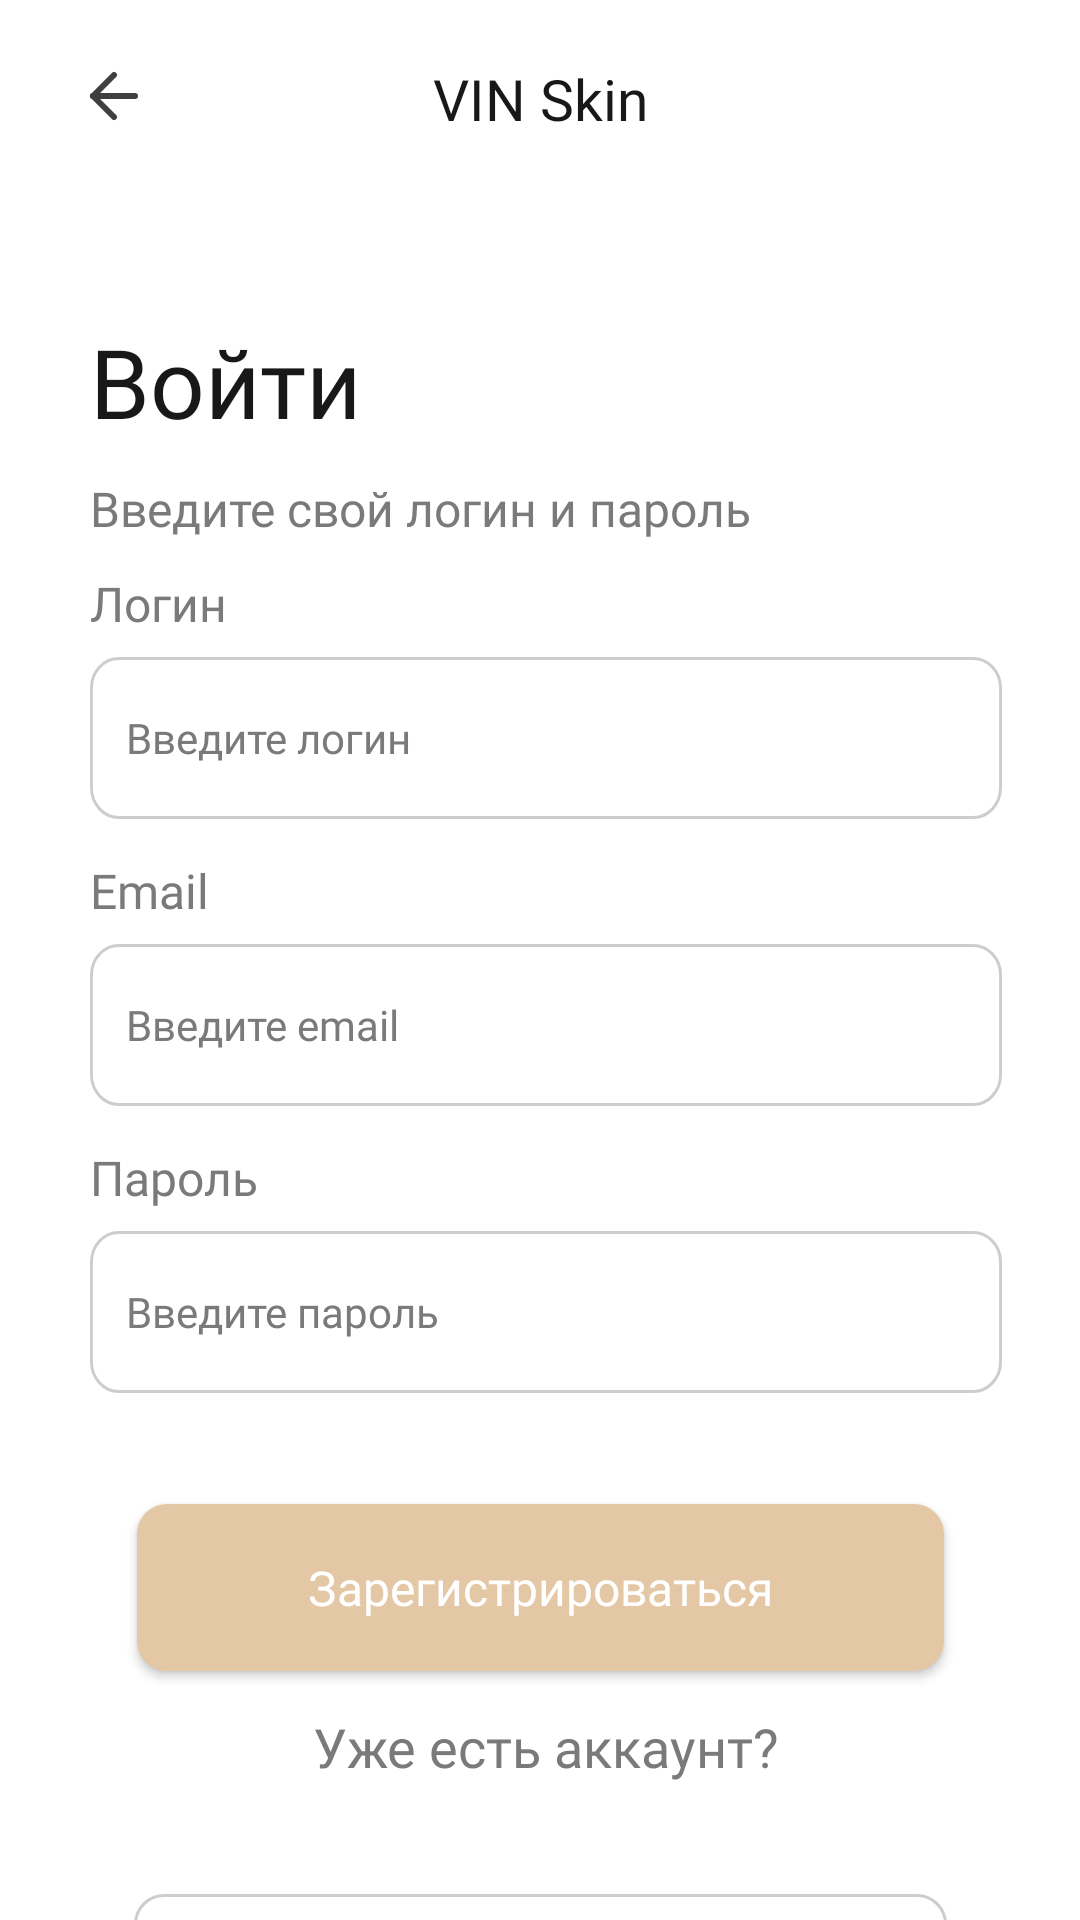

Reconstruct the res/layout file that produces this screen, plus the resources it refers to.
<!-- AndroidManifest.xml: application theme Theme.Beauty_app -->
<!-- res/layout/fragment_authorization.xml -->
<?xml version="1.0" encoding="utf-8"?>
<androidx.constraintlayout.widget.ConstraintLayout xmlns:android="http://schemas.android.com/apk/res/android"
    xmlns:tools="http://schemas.android.com/tools"
    android:layout_width="match_parent"
    android:layout_height="match_parent"
    xmlns:app="http://schemas.android.com/apk/res-auto"
    android:background="?attr/colorPrimary"
    tools:context=".ui.AuthorizationFragment">
    <androidx.constraintlayout.widget.Guideline
        android:layout_width="wrap_content"
        android:layout_height="wrap_content"
        android:id="@+id/left_gl"
        app:layout_constraintGuide_begin="26dp"
        android:orientation="vertical"
        />
    <androidx.constraintlayout.widget.Guideline
        android:layout_width="wrap_content"
        android:layout_height="wrap_content"
        android:id="@+id/right_gl"
        app:layout_constraintGuide_end="26sp"
        android:orientation="vertical"
        />
    <TextView
        android:id="@+id/login_header"
        android:layout_width="wrap_content"
        android:layout_height="wrap_content"
        android:layout_marginTop="60dp"
        style="@style/bold_title_text_appearance"
        android:layout_marginStart="4dp"
        app:layout_constraintStart_toEndOf="@id/left_gl"
        app:layout_constraintTop_toBottomOf="@id/top_header"
        android:text="@string/login_header" />
    <TextView
        android:id="@+id/top_header"
        android:layout_width="wrap_content"
        android:layout_height="wrap_content"
        android:textAppearance="@style/top_screen_text_appearance"
        android:text="@string/top_screen_text"
        android:textSize="19sp"
        app:layout_constraintTop_toTopOf="parent"
        app:layout_constraintStart_toStartOf="parent"
        app:layout_constraintEnd_toEndOf="parent"
        android:layout_marginTop="20dp"/>
    <TextView
        android:layout_width="wrap_content"
        android:layout_height="wrap_content"
        android:id="@+id/subtitle"
        app:layout_constraintStart_toEndOf="@id/left_gl"
        app:layout_constraintTop_toBottomOf="@id/login_header"
        android:layout_marginTop="10dp"
        android:layout_marginStart="4dp"
        android:text="@string/enter_login_and_password"
        android:gravity="start"
        android:textSize="16sp"
        style="@style/small_grey_text_appearance"/>
    <TextView
        android:layout_width="wrap_content"
        android:layout_height="wrap_content"
        android:id="@+id/login_top"
        app:layout_constraintStart_toEndOf="@id/left_gl"
        app:layout_constraintTop_toBottomOf="@id/subtitle"
        android:layout_marginTop="10dp"
        android:layout_marginStart="4dp"
        android:text="@string/login_data"
        android:gravity="start"
        android:textSize="16sp"
        style="@style/small_grey_text_appearance"/>

    <EditText
        android:id="@+id/login_et"
        android:layout_width="0dp"
        android:layout_height="54dp"
        android:layout_marginStart="4dp"
        android:layout_marginTop="7dp"
        android:background="@drawable/form_states"
        android:fontFamily="@font/raleway_medium"
        android:hint="@string/enter_login"
        android:paddingHorizontal="12dp"
        android:singleLine="true"
        android:textColor="@color/almost_black"
        android:textColorHint="@color/semidark_gray"
        android:textSize="14sp"
        app:layout_constraintEnd_toStartOf="@+id/right_gl"
        app:layout_constraintStart_toStartOf="@id/left_gl"
        app:layout_constraintTop_toBottomOf="@id/login_top" />
    <TextView
        android:layout_width="wrap_content"
        android:layout_height="wrap_content"
        android:id="@+id/email_top"
        app:layout_constraintStart_toEndOf="@id/left_gl"
        app:layout_constraintTop_toBottomOf="@id/login_et"
        android:layout_marginTop="13dp"
        android:layout_marginStart="4dp"
        android:text="@string/email"
        android:gravity="start"
        android:textSize="16sp"
        style="@style/small_grey_text_appearance"/>

    <EditText
        android:id="@+id/email_et"
        android:layout_width="0dp"
        android:layout_height="54dp"
        android:layout_marginStart="4dp"
        android:layout_marginTop="7dp"
        android:background="@drawable/form_states"
        android:fontFamily="@font/raleway_medium"
        android:hint="@string/enter_email"
        android:paddingHorizontal="12dp"
        android:singleLine="true"
        android:textColor="@color/almost_black"
        android:textColorHint="@color/semidark_gray"
        android:textSize="14sp"
        app:layout_constraintEnd_toStartOf="@+id/right_gl"
        app:layout_constraintStart_toStartOf="@id/left_gl"
        app:layout_constraintTop_toBottomOf="@id/email_top" />
    <TextView
        android:layout_width="wrap_content"
        android:layout_height="wrap_content"
        android:id="@+id/password_top"
        app:layout_constraintStart_toEndOf="@id/left_gl"
        app:layout_constraintTop_toBottomOf="@id/email_et"
        android:layout_marginTop="13dp"
        android:layout_marginStart="4dp"
        android:text="@string/password"
        android:gravity="start"
        android:textSize="16sp"
        style="@style/small_grey_text_appearance"/>

    <EditText
        android:id="@+id/password_et"
        android:layout_width="0dp"
        android:layout_height="54dp"
        android:layout_marginStart="4dp"
        android:layout_marginTop="7dp"
        android:background="@drawable/form_states"
        android:fontFamily="@font/raleway_medium"
        android:hint="@string/enter_password"
        android:paddingHorizontal="12dp"
        android:singleLine="true"
        android:textColor="@color/almost_black"
        android:textColorHint="@color/semidark_gray"
        android:textSize="14sp"
        app:layout_constraintEnd_toStartOf="@+id/right_gl"
        app:layout_constraintStart_toStartOf="@id/left_gl"
        app:layout_constraintTop_toBottomOf="@id/password_top" />
    <androidx.appcompat.widget.AppCompatButton
        android:id="@+id/start_button"
        android:layout_width="wrap_content"
        android:layout_height="wrap_content"
        android:text="@string/login"
        android:textColor="@color/lightest_brown"
        android:paddingHorizontal="83dp"
        style="@style/rounded_button_style"
        android:layout_marginTop="37dp"
        app:layout_constraintTop_toBottomOf="@id/already_have_an_account"
        app:layout_constraintStart_toStartOf="parent"
        app:layout_constraintEnd_toEndOf="parent"
        android:background="@drawable/button_background"/>
    <androidx.appcompat.widget.AppCompatButton
        android:id="@+id/login_button"
        android:layout_width="wrap_content"
        android:layout_height="wrap_content"
        android:text="@string/register"
        android:paddingHorizontal="57dp"
        style="@style/rounded_button_style"
        android:layout_marginTop="37dp"
        app:layout_constraintTop_toBottomOf="@id/password_et"
        app:layout_constraintStart_toStartOf="parent"
        app:layout_constraintEnd_toEndOf="parent"
        android:background="@drawable/rounded_rectangle"/>
    <androidx.appcompat.widget.AppCompatImageButton
        android:id="@+id/back_btn"
        android:layout_width="wrap_content"
        android:layout_height="wrap_content"
        android:background="@drawable/back_arrow"
        app:layout_constraintStart_toEndOf="@id/left_gl"
        app:layout_constraintTop_toTopOf="parent"
        android:layout_marginTop="20dp"/>
    <TextView
        android:layout_width="wrap_content"
        android:layout_height="wrap_content"
        app:layout_goneMarginTop="37dp"
        android:id="@+id/already_have_an_account"
        app:layout_constraintStart_toEndOf="@id/left_gl"
        app:layout_constraintTop_toBottomOf="@id/login_button"
        app:layout_constraintEnd_toEndOf="@id/right_gl"
        android:layout_marginTop="13dp"
        android:layout_marginStart="4dp"
        android:text="@string/already_have_an_account"
        android:gravity="center"
        android:textSize="18sp"
        style="@style/small_grey_text_appearance"/>


</androidx.constraintlayout.widget.ConstraintLayout>
<!-- resources referenced by this layout -->
<resources>
  <color name="almost_black">#181818</color>
  <color name="lightest_brown">#E4C7A5</color>
  <color name="semidark_gray">#7A7A7A</color>
  <!-- drawable button_background (drawable) -->
  <vector xmlns:android="http://schemas.android.com/apk/res/android"
      android:width="271dp"
      android:height="61dp"
      android:viewportWidth="271"
      android:viewportHeight="61">
    <path
        android:strokeWidth="1"
        android:pathData="M10,0.5L261,0.5A9.5,9.5 0,0 1,270.5 10L270.5,51A9.5,9.5 0,0 1,261 60.5L10,60.5A9.5,9.5 0,0 1,0.5 51L0.5,10A9.5,9.5 0,0 1,10 0.5z"
        android:fillColor="#00000000"
        android:strokeColor="#CDCDCD"/>
  </vector>
  <!-- drawable form_states (drawable) -->
  <vector xmlns:android="http://schemas.android.com/apk/res/android"
      android:width="315dp"
      android:height="52dp"
      android:viewportWidth="315"
      android:viewportHeight="52">
    <path
        android:strokeWidth="1"
        android:pathData="M10,0.5L305,0.5A9.5,9.5 0,0 1,314.5 10L314.5,42A9.5,9.5 0,0 1,305 51.5L10,51.5A9.5,9.5 0,0 1,0.5 42L0.5,10A9.5,9.5 0,0 1,10 0.5z"
        android:fillColor="#00000000"
        android:strokeColor="#CDCDCD"/>
  </vector>
  <!-- drawable rounded_rectangle (drawable) -->
  <?xml version="1.0" encoding="utf-8"?>
  <shape
      xmlns:android="http://schemas.android.com/apk/res/android"
      android:shape="rectangle">
      <corners android:radius="10dp" />
      <solid android:color="@color/lightest_brown" />
  </shape>
  <string name="already_have_an_account">Уже есть аккаунт?</string>
  <string name="email">Email</string>
  <string name="enter_email">Введите email</string>
  <string name="enter_login">Введите логин</string>
  <string name="enter_login_and_password">Введите свой логин и пароль</string>
  <string name="enter_password">Введите пароль</string>
  <string name="login">Войти</string>
  <string name="login_data">Логин</string>
  <string name="login_header">Войти</string>
  <string name="password">Пароль</string>
  <string name="register">Зарегистрироваться</string>
  <string name="top_screen_text">VIN Skin</string>
  <style name="bold_title_text_appearance">
          <item name="android:textColor">@color/almost_black</item>
          <item name="fontFamily">@font/raleway_bold</item>
          <item name="android:textSize">32sp</item>
      </style>
  <style name="rounded_button_style">
          <item name="android:textAppearance">@style/rounded_button_text_style</item>
          <item name="android:paddingHorizontal">48dp</item>
          <item name="android:paddingVertical">17dp</item>
      </style>
  <style name="small_grey_text_appearance">
          <item name="android:textColor">@color/semidark_gray</item>
          <item name="fontFamily">@font/raleway_medium</item>
          <item name="android:textSize">18sp</item>
      </style>
  <style name="top_screen_text_appearance">
          <item name="android:textColor">@color/almost_black</item>
          <item name="fontFamily">@font/raleway_bold</item>
          <item name="android:textSize">19sp</item>
      </style>
  <style name="Theme.Beauty_app" parent="Base.Theme.Beauty_app">
          <item name="colorPrimary">@color/white</item>
          <item name="colorOnPrimary">@color/darkest_gray</item>
          <item name="colorSwitchThumbNormal">@color/semidark_gray</item>
          <item name="colorSurface">@color/light_gray</item>
      </style>
  <style name="rounded_button_text_style">
          <item name="android:textColor">@color/white</item>
          <item name="fontFamily">@font/raleway_bold</item>
          <item name="android:textSize">16sp</item>
      </style>
  <style name="Base.Theme.Beauty_app" parent="Theme.Material3.DayNight.NoActionBar">
          
          
      </style>
  <color name="white">#FFFFFFFF</color>
  <color name="darkest_gray">#3F3F3F</color>
  <color name="light_gray">#CDCDCD</color>
</resources>
